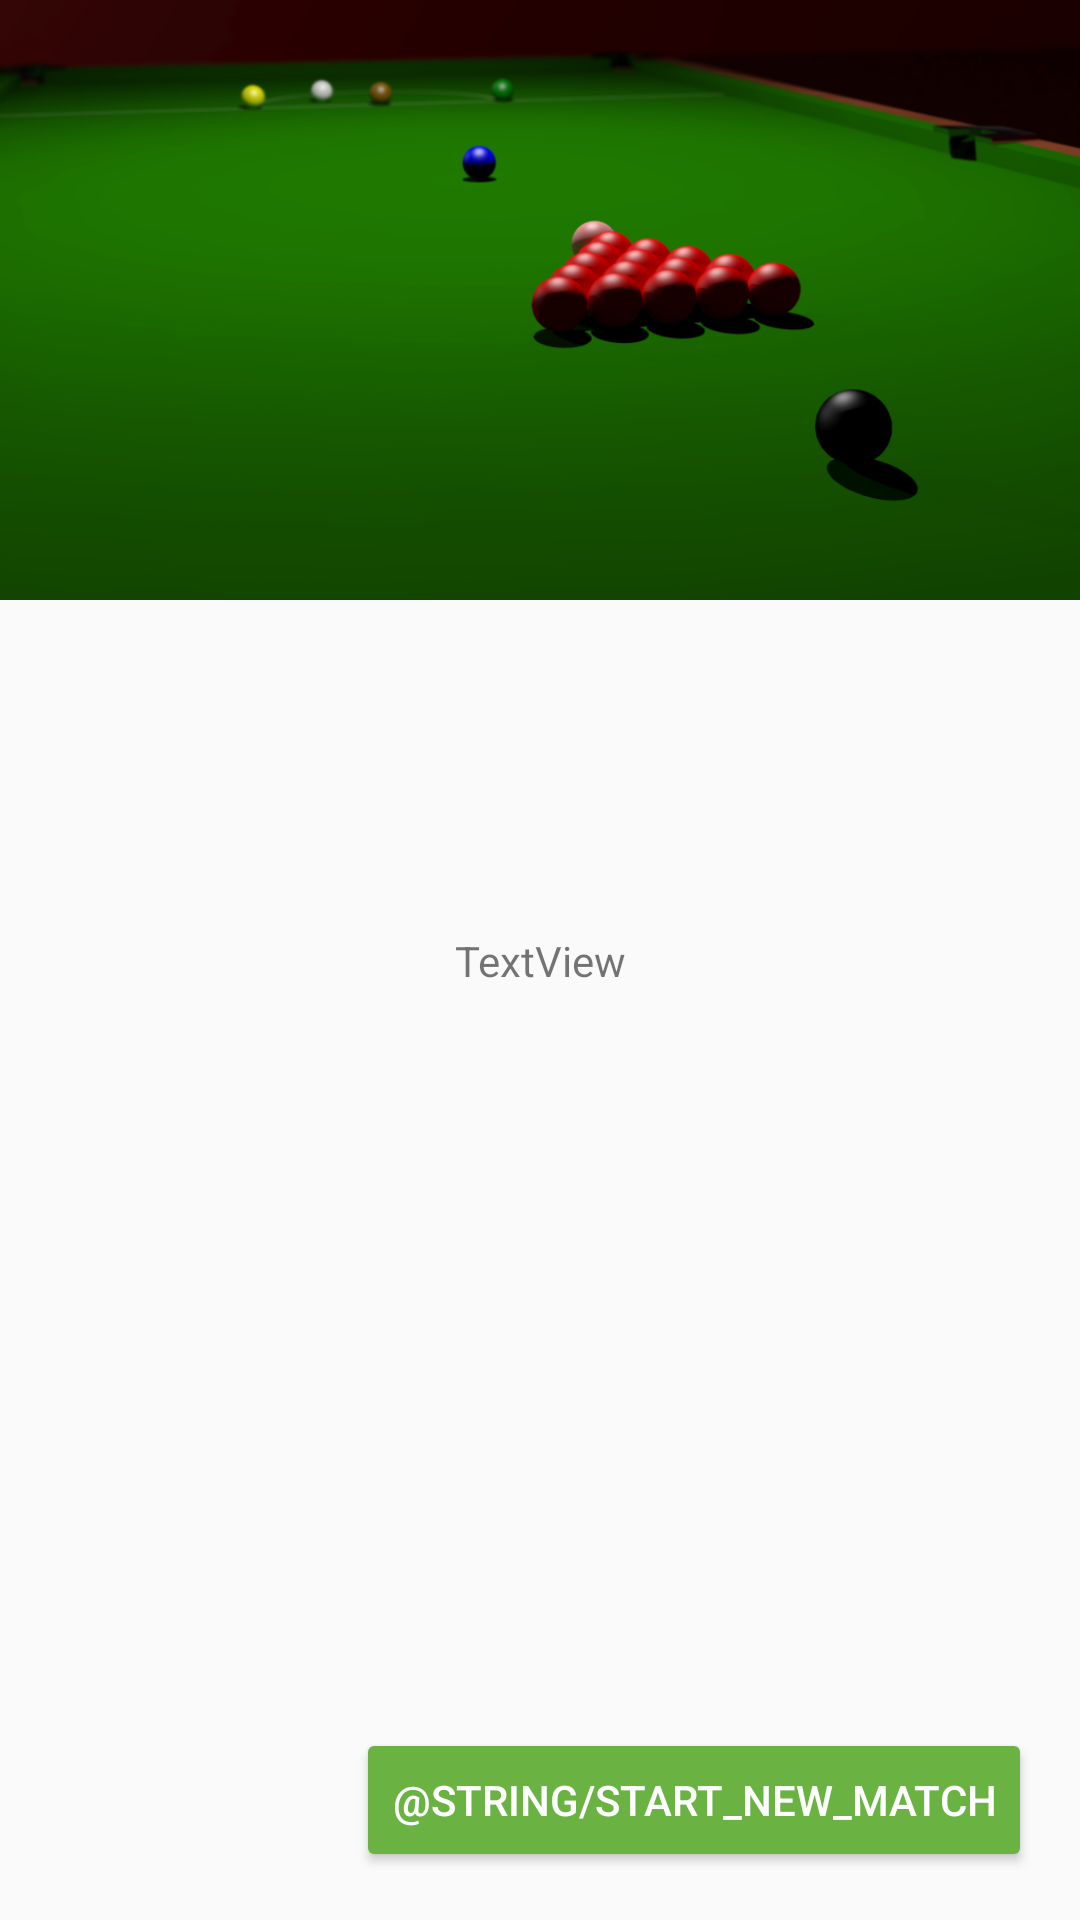

Produce the Android XML layout that renders to this screen, including the resource entries it uses.
<!-- AndroidManifest.xml: application theme AppTheme -->
<!-- res/layout/finished_fragment.xml -->
<?xml version="1.0" encoding="utf-8"?>
<layout xmlns:android="http://schemas.android.com/apk/res/android"
    xmlns:app="http://schemas.android.com/apk/res-auto"
    xmlns:tools="http://schemas.android.com/tools">

    <androidx.constraintlayout.widget.ConstraintLayout
        android:layout_width="match_parent"
        android:layout_height="match_parent">

        <TextView
            android:id="@+id/textView"
            android:layout_width="wrap_content"
            android:layout_height="wrap_content"
            android:text="TextView"
            app:layout_constraintBottom_toBottomOf="parent"
            app:layout_constraintEnd_toEndOf="parent"
            app:layout_constraintStart_toStartOf="parent"
            app:layout_constraintTop_toTopOf="parent" />

        <ImageView
            android:id="@+id/imageView"
            android:layout_width="0dp"
            android:layout_height="200dp"
            android:contentDescription="@string/oblique_view_of_a_snooker_table"
            android:scaleType="centerCrop"
            app:layout_constraintEnd_toEndOf="parent"
            app:layout_constraintStart_toStartOf="parent"
            app:layout_constraintTop_toTopOf="parent"
            app:srcCompat="@drawable/snooker_table" />

        <Button
            android:id="@+id/startNewMatchButton"
            android:layout_width="wrap_content"
            android:layout_height="wrap_content"
            android:layout_marginEnd="16dp"
            android:layout_marginBottom="16dp"
            android:text="@string/start_new_match"
            android:theme="@style/GoButton"
            app:layout_constraintBottom_toBottomOf="parent"
            app:layout_constraintEnd_toEndOf="parent" />
    </androidx.constraintlayout.widget.ConstraintLayout>
</layout>
<!-- resources referenced by this layout -->
<resources>
  <!-- drawable snooker_table: png bitmap (drawable, 130944 bytes) -->
  <style name="GoButton" parent="Widget.AppCompat.Button.Colored">
          <item name="colorButtonNormal">@color/ok_green_color</item>
          <item name="colorControlHighlight">@color/selected_green_color</item>
          <item name="android:textColor">@color/white_text_color</item>
          <item name="colorAccent">@color/selected_green_color</item>
      </style>
  <style name="AppTheme" parent="Theme.AppCompat.Light.DarkActionBar">
          
          <item name="colorPrimary">@color/colorPrimary</item>
          <item name="colorPrimaryDark">@color/colorPrimaryDark</item>
          <item name="colorAccent">@color/colorAccent</item>
      </style>
  <color name="ok_green_color">#6ab343</color>
  <color name="selected_green_color">#388310</color>
  <color name="white_text_color">#ffffff</color>
  <color name="colorPrimary">#6ab343</color>
  <color name="colorPrimaryDark">#388310</color>
  <color name="colorAccent">#D81B60</color>
</resources>
